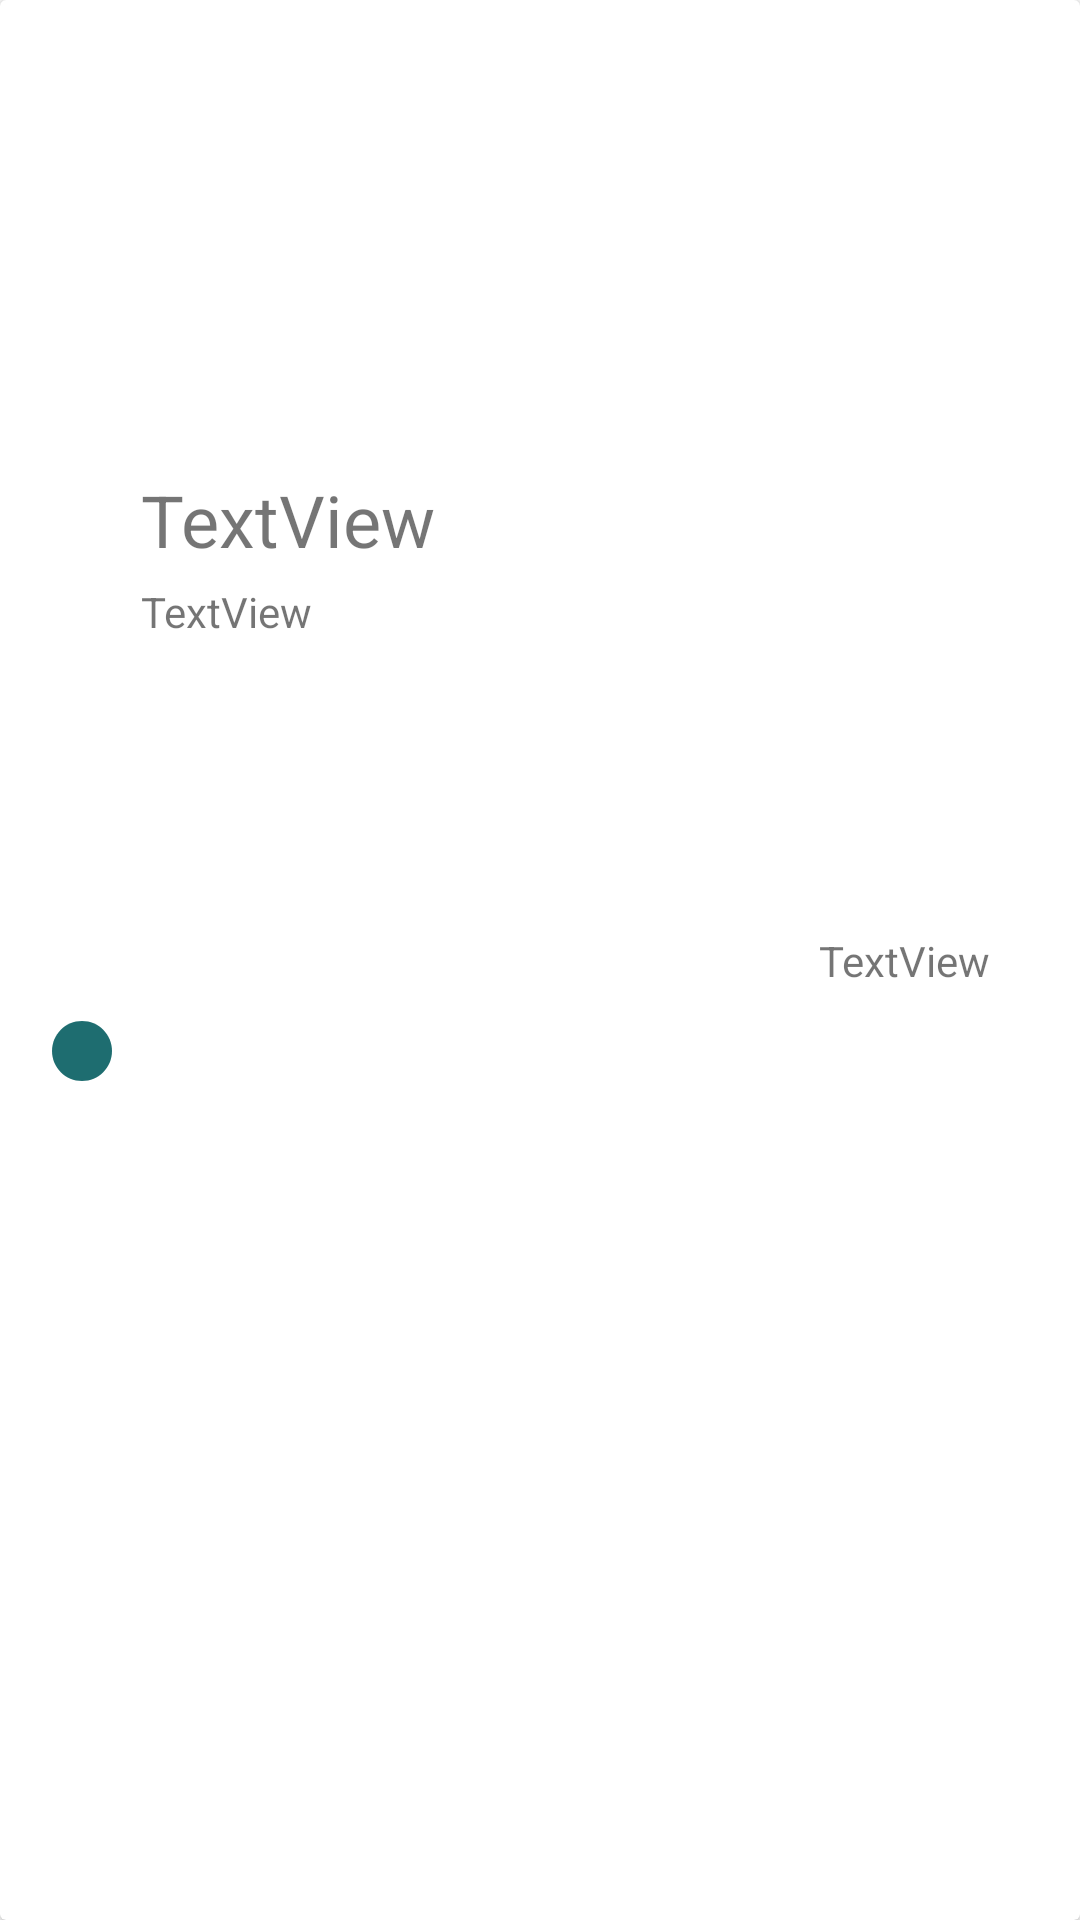

The Android layout XML behind this screen, and the referenced resources:
<!-- AndroidManifest.xml: application theme Theme.SauPay -->
<!-- res/layout/transaction_row.xml -->
<?xml version="1.0" encoding="utf-8"?>
<LinearLayout xmlns:android="http://schemas.android.com/apk/res/android"
    xmlns:app="http://schemas.android.com/apk/res-auto"
    xmlns:tools="http://schemas.android.com/tools"
    android:layout_width="match_parent"
    android:layout_height="wrap_content">

    <androidx.cardview.widget.CardView
        android:layout_width="match_parent"
        android:layout_height="match_parent"
        app:cardBackgroundColor="#FFFFFF"
        app:contentPadding="10dp">

        <androidx.constraintlayout.widget.ConstraintLayout
            android:layout_width="match_parent"
            android:layout_height="match_parent">

            <TextView
                android:id="@+id/merchant_name_textView"
                android:layout_width="wrap_content"
                android:layout_height="wrap_content"
                android:text="TextView"
                android:textSize="24sp"
                app:layout_constraintBottom_toBottomOf="parent"
                app:layout_constraintEnd_toEndOf="parent"
                app:layout_constraintHorizontal_bias="0.036"
                app:layout_constraintStart_toEndOf="@+id/imageView2"
                app:layout_constraintTop_toTopOf="parent"
                app:layout_constraintVertical_bias="0.25" />

            <TextView
                android:id="@+id/amount_textView"
                android:layout_width="wrap_content"
                android:layout_height="wrap_content"
                android:layout_marginStart="108dp"
                android:text="TextView"
                app:layout_constraintBottom_toBottomOf="parent"
                app:layout_constraintEnd_toEndOf="parent"
                app:layout_constraintStart_toEndOf="@+id/merchant_name_textView"
                app:layout_constraintTop_toTopOf="parent" />

            <TextView
                android:id="@+id/date_textView"
                android:layout_width="wrap_content"
                android:layout_height="0dp"
                android:layout_marginTop="5dp"
                android:text="TextView"
                app:layout_constraintStart_toStartOf="@+id/merchant_name_textView"
                app:layout_constraintTop_toBottomOf="@+id/merchant_name_textView" />

            <ImageView
                android:id="@+id/imageView2"
                android:layout_width="wrap_content"
                android:layout_height="wrap_content"
                app:layout_constraintBottom_toBottomOf="parent"
                app:layout_constraintEnd_toEndOf="parent"
                app:layout_constraintHorizontal_bias="0.017"
                app:layout_constraintStart_toStartOf="parent"
                app:layout_constraintTop_toTopOf="parent"
                app:layout_constraintVertical_bias="0.551"
                app:srcCompat="@drawable/list_row_circle" />
        </androidx.constraintlayout.widget.ConstraintLayout>
    </androidx.cardview.widget.CardView>
</LinearLayout>
<!-- resources referenced by this layout -->
<resources>
  <!-- drawable list_row_circle (drawable) -->
  <vector android:height="24dp" android:tint="#1E6D70"
      android:viewportHeight="24" android:viewportWidth="24"
      android:width="24dp" xmlns:android="http://schemas.android.com/apk/res/android">
      <path android:fillColor="@android:color/white" android:pathData="M12,2C6.47,2 2,6.47 2,12s4.47,10 10,10 10,-4.47 10,-10S17.53,2 12,2z"/>
  </vector>
  <style name="Theme.SauPay" parent="Theme.MaterialComponents.DayNight.DarkActionBar">
          
          <item name="colorPrimary">@color/purple_500</item>
          <item name="colorPrimaryVariant">@color/purple_700</item>
          <item name="colorOnPrimary">@color/white</item>
          
          <item name="colorSecondary">@color/teal_200</item>
          <item name="colorSecondaryVariant">@color/teal_700</item>
          <item name="colorOnSecondary">@color/black</item>
          
          <item name="android:statusBarColor">?attr/colorPrimaryVariant</item>
          
      </style>
  <!-- not gathered from this repository: default colours our renderer supplied (Android Studio template values) -->
  <color name="purple_500">#FF6200EE</color>
  <color name="purple_700">#FF3700B3</color>
  <color name="teal_200">#FF03DAC5</color>
  <color name="teal_700">#FF018786</color>
  <color name="black">#FF000000</color>
  <color name="white">#FFFFFFFF</color>
</resources>
